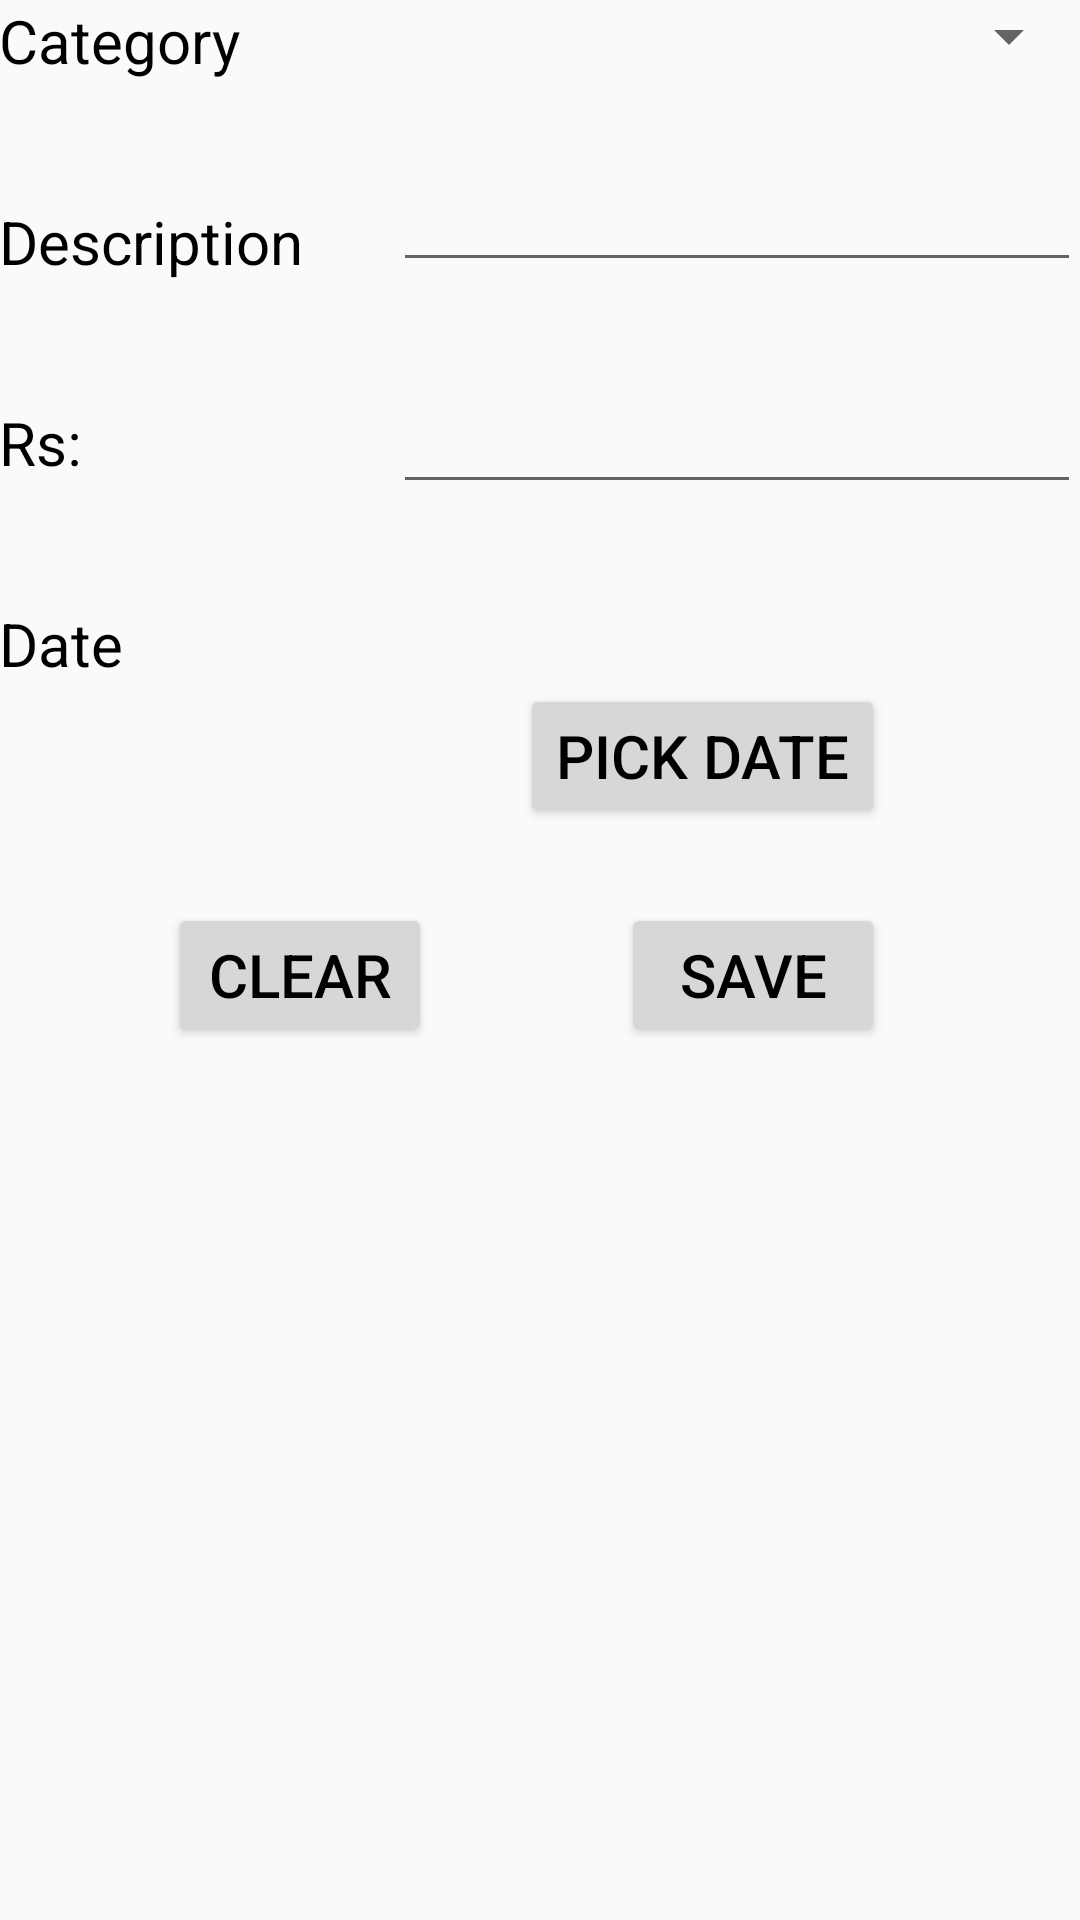

Reconstruct the res/layout file that produces this screen, plus the resources it refers to.
<!-- AndroidManifest.xml: application theme AppTheme -->
<!-- res/layout/addincomes.xml -->
<RelativeLayout xmlns:android="http://schemas.android.com/apk/res/android"
    xmlns:tools="http://schemas.android.com/tools" android:layout_width="match_parent"
    android:layout_height="match_parent" tools:context=".MainActivity"
    >


    <ScrollView
        android:layout_width="wrap_content"
        android:layout_height="wrap_content"
        android:id="@+id/scrollView">

        <RelativeLayout
            android:layout_width="wrap_content"
            android:layout_height="wrap_content" android:paddingLeft="@dimen/activity_horizontal_margin"
            android:paddingRight="@dimen/activity_horizontal_margin"
            android:paddingTop="@dimen/activity_vertical_margin"
            android:paddingBottom="@dimen/activity_vertical_margin">

            <TextView
                android:layout_width="wrap_content"
                android:layout_height="wrap_content"
                android:textAppearance="?android:attr/textAppearanceMedium"
                android:text="Category"
                android:id="@+id/tv_category"
                android:textSize="20dp"
                android:textColor="#000000"
                android:layout_alignLeft="@+id/tv_description"
                android:layout_alignParentTop="true"
                android:layout_alignParentLeft="true"
                android:layout_alignParentStart="true" />


            <Spinner
                android:layout_width="match_parent"
                android:layout_height="wrap_content"
                android:id="@+id/spnCat"
                android:layout_alignParentTop="true"
                android:layout_alignLeft="@+id/txtDes"
                android:layout_alignStart="@+id/txtDes" />


            <TextView
                android:layout_width="wrap_content"
                android:layout_height="wrap_content"
                android:textAppearance="?android:attr/textAppearanceMedium"
                android:text="Description"
                android:id="@+id/tv_description"
                android:textSize="20dp"
                android:textColor="#000000"
                android:layout_marginTop="40dp"
                android:layout_below="@+id/tv_category"
                android:layout_alignParentLeft="true"
                android:layout_alignParentStart="true" />

            <EditText
                android:layout_width="match_parent"
                android:layout_height="wrap_content"
                android:id="@+id/txtDes"
                android:textSize="20dp"
                android:textColor="#000000"
                android:layout_below="@+id/spnCat"

                android:layout_above="@+id/tv_rs"
                android:layout_alignLeft="@+id/txtRs"
                android:layout_alignStart="@+id/txtRs" />

            <TextView
                android:layout_width="wrap_content"
                android:layout_height="wrap_content"
                android:textAppearance="?android:attr/textAppearanceMedium"
                android:text="Rs:"
                android:id="@+id/tv_rs"
                android:textSize="20dp"
                android:textColor="#000000"
                android:layout_marginTop="40dp"
                android:layout_below="@+id/tv_description"
                android:layout_alignParentLeft="true"
                android:layout_alignParentStart="true"
                android:layout_alignRight="@+id/tv_description"
                android:layout_alignEnd="@+id/tv_description" />

            <EditText
                android:layout_width="match_parent"
                android:layout_height="wrap_content"
                android:id="@+id/txtRs"
                android:textSize="20dp"
                android:textColor="#000000"
                android:layout_centerVertical="true"
                android:layout_marginLeft="30dp"
                android:inputType="numberDecimal"
                android:layout_below="@+id/txtDes"
                android:layout_alignBaseline="@+id/tv_rs"
                android:layout_toRightOf="@+id/tv_description"
                android:layout_toEndOf="@+id/tv_description" />

            <TextView
                android:layout_width="wrap_content"
                android:layout_height="wrap_content"
                android:text="Date"
                android:textSize="20dp"
                android:textColor="#000000"
                android:layout_marginTop="40dp"
                android:id="@+id/tv_date"
                android:layout_below="@+id/tv_rs"
                android:layout_alignParentLeft="true"
                android:layout_alignParentStart="true" />

            <TextView
                android:layout_width="wrap_content"
                android:layout_height="wrap_content"
                android:textSize="20dp"
                android:textColor="#000000"
                android:visibility="invisible"
                android:text="2015-03-31"
                android:id="@+id/txtDate"
                android:layout_alignLeft="@+id/txtRs"
                android:layout_alignStart="@+id/txtRs"
                android:layout_alignTop="@+id/tv_date"
                android:layout_alignRight="@+id/txtRs"
                android:layout_alignEnd="@+id/txtRs" />

        </RelativeLayout>

    </ScrollView>

    <Button
        android:layout_width="wrap_content"
        android:layout_height="wrap_content"
        android:text="Save"
        android:id="@+id/btnSave"
        android:textSize="20dp"
        android:textColor="#000000"

        android:layout_marginTop="73dp"
        android:layout_marginRight="65dp"
        android:layout_marginEnd="65dp"
        android:layout_below="@+id/scrollView"
        android:layout_alignParentRight="true"
        android:layout_alignParentEnd="true" />

    <Button
        android:layout_width="wrap_content"
        android:layout_height="wrap_content"
        android:text="Clear"
        android:id="@+id/btnClear"
        android:onClick="clear"
        android:textSize="20dp"

        android:textColor="#000000"
        android:layout_marginLeft="56dp"
        android:layout_marginStart="56dp"
        android:layout_alignTop="@+id/btnSave"
        android:layout_alignParentLeft="true"
        android:layout_alignParentStart="true" />

    <Button
        android:layout_width="wrap_content"
        android:layout_height="wrap_content"
        android:text="Pick Date"
        android:onClick="pickDate"
        android:id="@+id/btnPickDate"
        android:textSize="20dp"

        android:textColor="#000000"
        android:layout_below="@+id/scrollView"
        android:layout_alignRight="@+id/btnSave"
        android:layout_alignEnd="@+id/btnSave" />


</RelativeLayout>
<!-- resources referenced by this layout -->
<resources>
  <style name="AppTheme" parent="Theme.AppCompat.Light.DarkActionBar">
          
      </style>
</resources>
